Image classification data set "fissura_dataset_augmented" (Inteli-College/2025-1B-T12-EC06-G01 on GitHub). Class labels (2): fissura retracao, fissura termica.

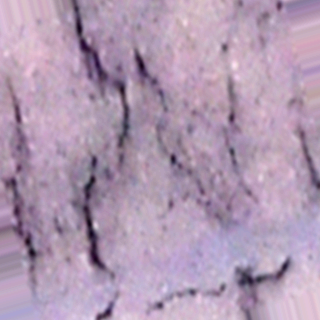
Label: fissura retracao

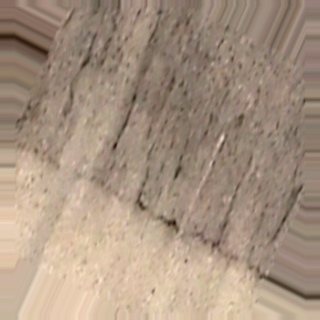
Label: fissura termica

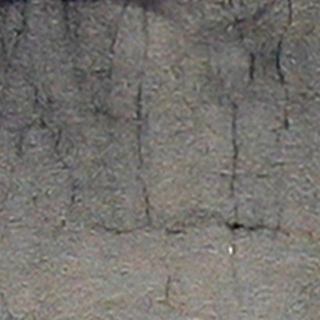
Label: fissura termica

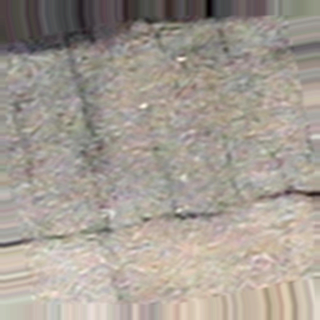
Label: fissura termica

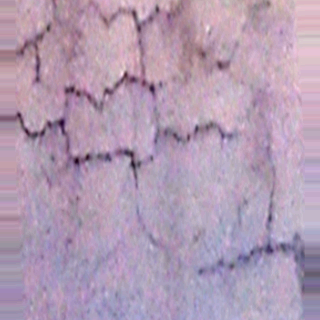
Label: fissura retracao

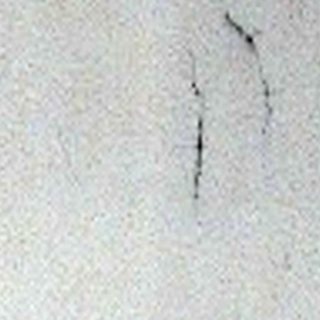
Label: fissura retracao
